Run: headless pygame with SDL's dummy video driver; simulated clock (each Clock.tick advances the game by its frame time, no real sleeping); random seed 0; keys injected as events and as key.get_pressed() state; no mouse input.
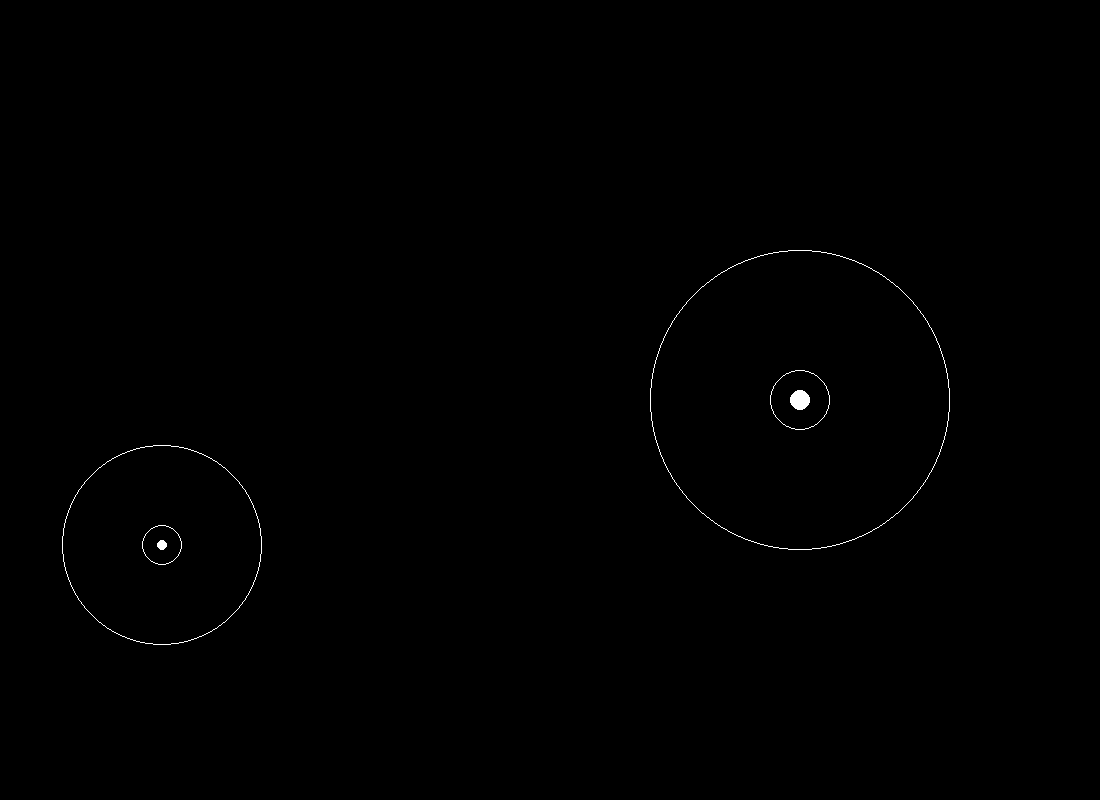
Frame 1 of 4 · flips 1–60 · no input
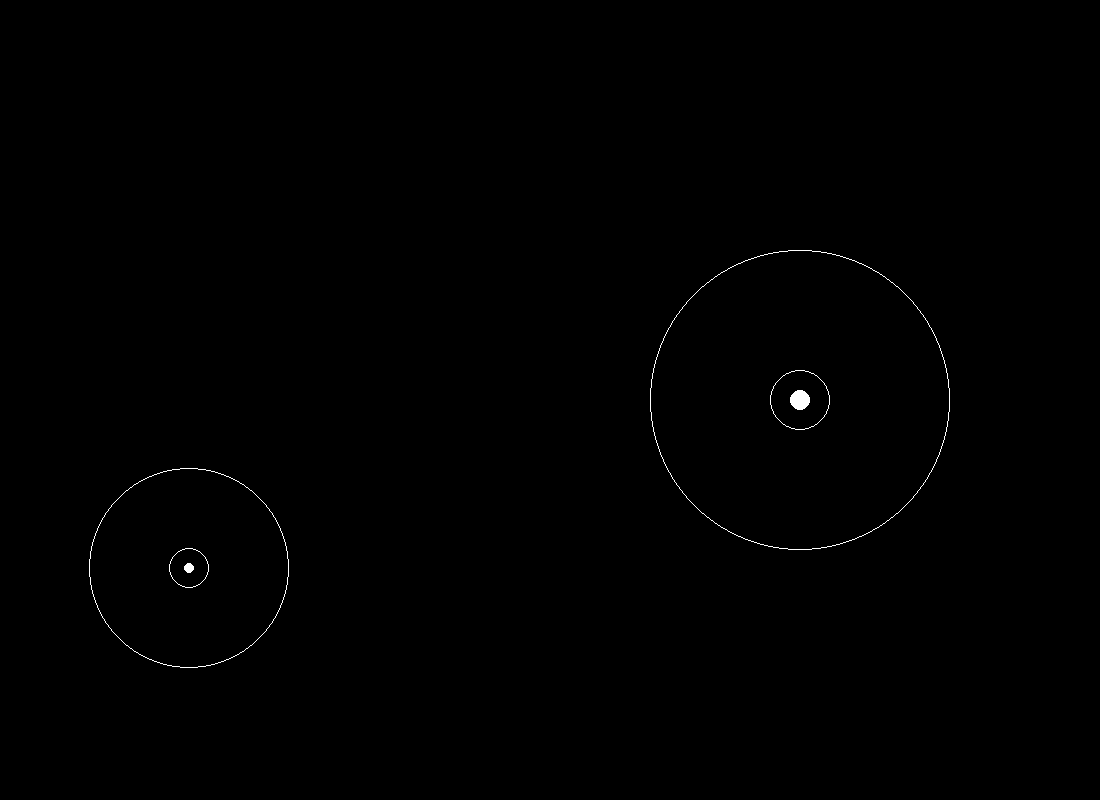
Frame 2 of 4 · flips 61–180 · tapped SPACE, RETURN · held RIGHT (→), D
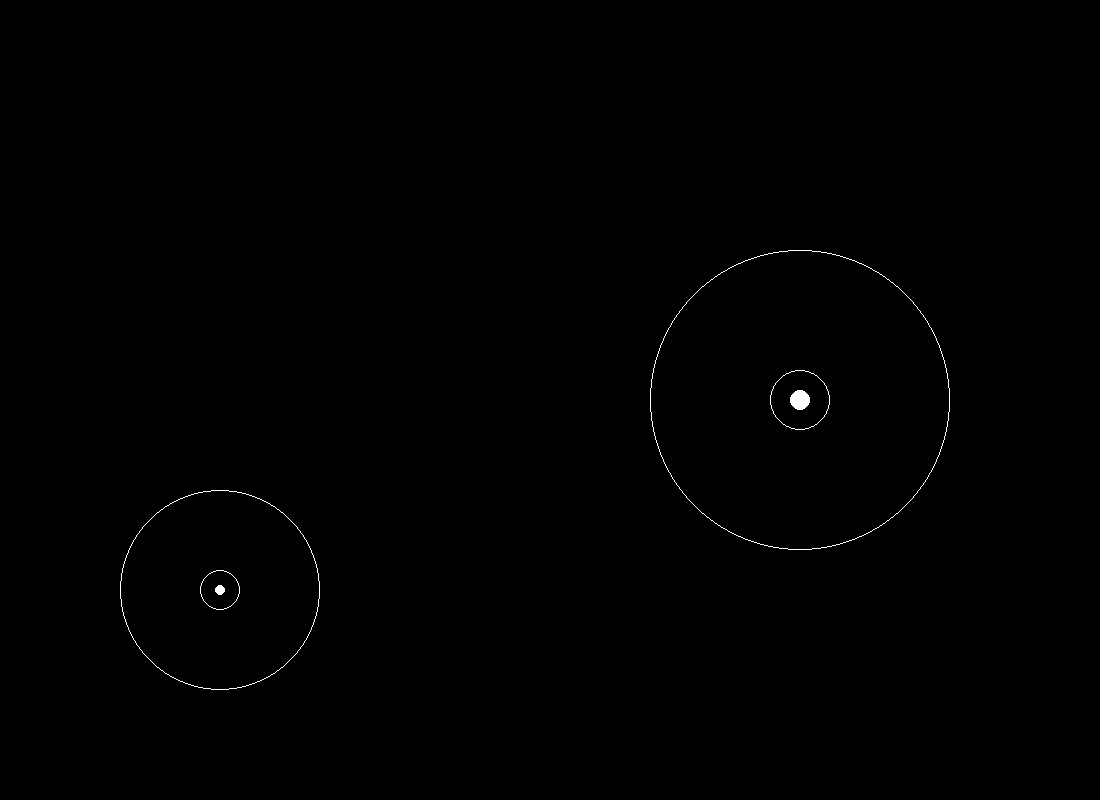
Frame 3 of 4 · flips 181–300 · held DOWN (↓), S
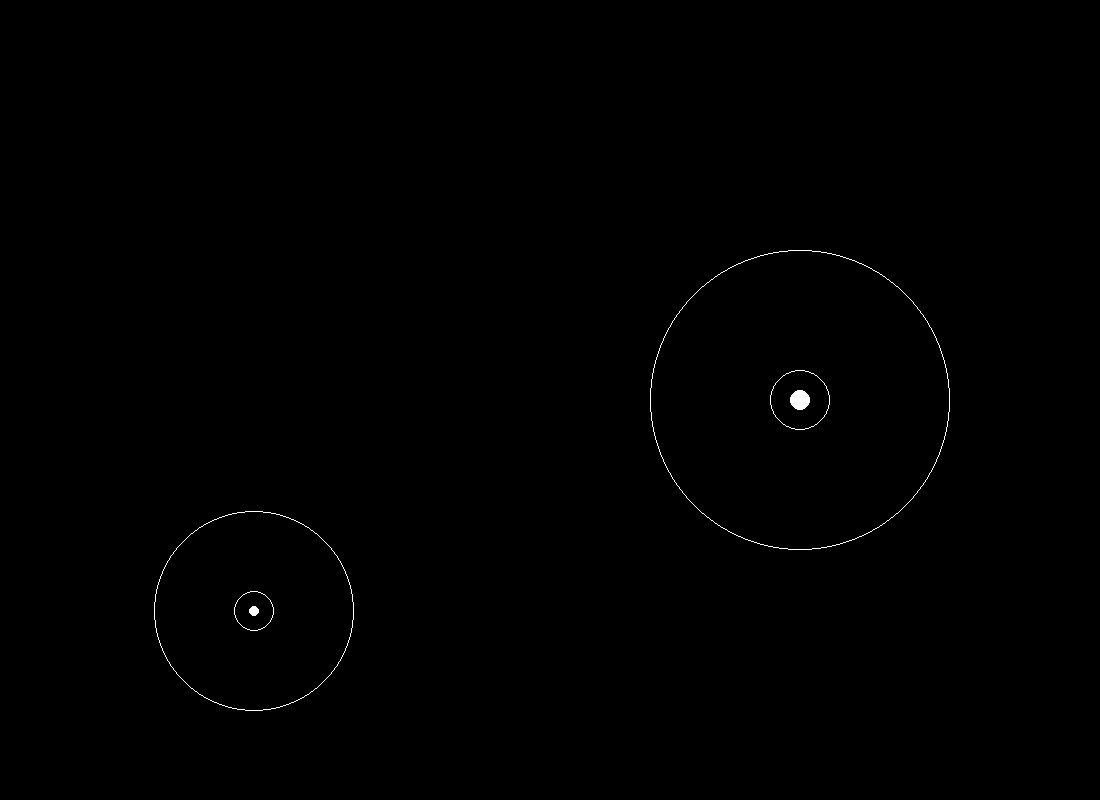
Frame 4 of 4 · flips 301–420 · held LEFT (←), A, UP (↑), W

The pygame program that drew these frames:

import pygame
import math

pygame.init()
largura, altura = 1100, 800
tela = pygame.display.set_mode((largura, altura))
pygame.display.set_caption("Simulação IFIS: Sol e Terra")
clock = pygame.time.Clock()

# Classe pai para corpos celestes
class CorpoCeleste:
    def __init__(self, posicao, vel, massa, cor, raio_desenho, raio_influencia, raio_poco):
        self.posicao = pygame.Vector2(posicao)
        self.vel = pygame.Vector2(vel)        # Vector2: é uma classe do Pygame que representa vetores bidimensionais. Ele é usado para facilitar cálculos com posição, velocidade e força sem precisar manipular manualmente os valores de x e y separadamente.
        self.massa = massa
        self.cor = cor
        self.raio_desenho = raio_desenho
        self.raio_influencia = raio_influencia
        self.raio_poco = raio_poco

    def update(self, forca, tempoDecorrido):
        acel = forca / self.massa # a = f / m
        self.vel = self.vel + acel * tempoDecorrido  # Atualiza velocidade (Vf - Vi + a * ◬T) movimento uniformemente variado  
        self.posicao += self.vel * tempoDecorrido  

    def draw(self, surface):
        # Desenha a bolinha (pleneta)
        pygame.draw.circle(surface, self.cor, (int(self.posicao.x), int(self.posicao.y)), self.raio_desenho)
        # Desenha o poço gravitacional (atmosfera) - serve só para visualização
        pygame.draw.circle(surface, self.cor, (int(self.posicao.x), int(self.posicao.y)), self.raio_influencia, 1)
        # Desenha o círculo de influência (a gravidade) - serve só para visualização
        pygame.draw.circle(surface, self.cor, (int(self.posicao.x), int(self.posicao.y)), self.raio_poco, 1)

# classeFilha Sol
class Sol(CorpoCeleste):
    def __init__(self, posicao):
        super().__init__(posicao, vel=(0, 0), massa=10000, cor=(255, 255, 255),raio_desenho=10, raio_influencia=150, raio_poco=30)

# classefilha Terra
class Terra(CorpoCeleste):
    def __init__(self, posicao):
        super().__init__(posicao, vel=(2, 2), massa=10, cor=(255, 255, 255),raio_desenho=5, raio_influencia=100, raio_poco=20)


def calcular_forca(corpo1, corpo2):
    G = 1  
    direcao = corpo1.posicao - corpo2.posicao  
    distancia = direcao.length()  
    if distancia == 0:
        return pygame.Vector2(0, 0)
    forca_magnitude = G * corpo1.massa * corpo2.massa / (distancia ** 2) # Fórmula da gravitação universal: F = G * (m1 * m2) / (distancia^2)
    return direcao.normalize() * forca_magnitude # Normaliza o vetor de direção para aplicar a magnitude da força

# Criando instâncias dos corpo celeste
sol = Sol(posicao=(largura - 300, altura / 2))
terra = Terra(posicao=(150, altura / 1.5))

dt = 0.1  
rodando = True
while rodando:
    for evento in pygame.event.get():
        if evento.type == pygame.QUIT:
            rodando = False

    #calcula apenas a força do sol sobre a terra
    forca = calcular_forca(sol, terra)
    print(forca)
    terra.update(forca, dt)

    #pequena colisão para simular a colisão dos planetas
    if (terra.posicao - sol.posicao).length() < sol.raio_poco:
        print("Colisão")
        rodando = False

    tela.fill((0, 0, 0))
    sol.draw(tela)
    terra.draw(tela)
    pygame.display.flip()
    clock.tick(60)

    if rodando == False:
        print('programa fechado')

pygame.quit()
# 1° lei de Kepler, as orbitas nao sao circulares mas sim elipticas( mais achatadas), 
# 2° lei de Kepler(lei das areas) em uma orbita areas iguais sao percorridas em tempos iguais ou seja a area do arco do Periélio é percorrido no mesmo tempo do  afélio ( a velocidade da area do perielio é maior para percorrer no mesmo tempo do afelio)
# 3° lei de Newton, lei da ação e reação onde cada um dos corpos celestes causam uma ação e reação os dois em cada um
